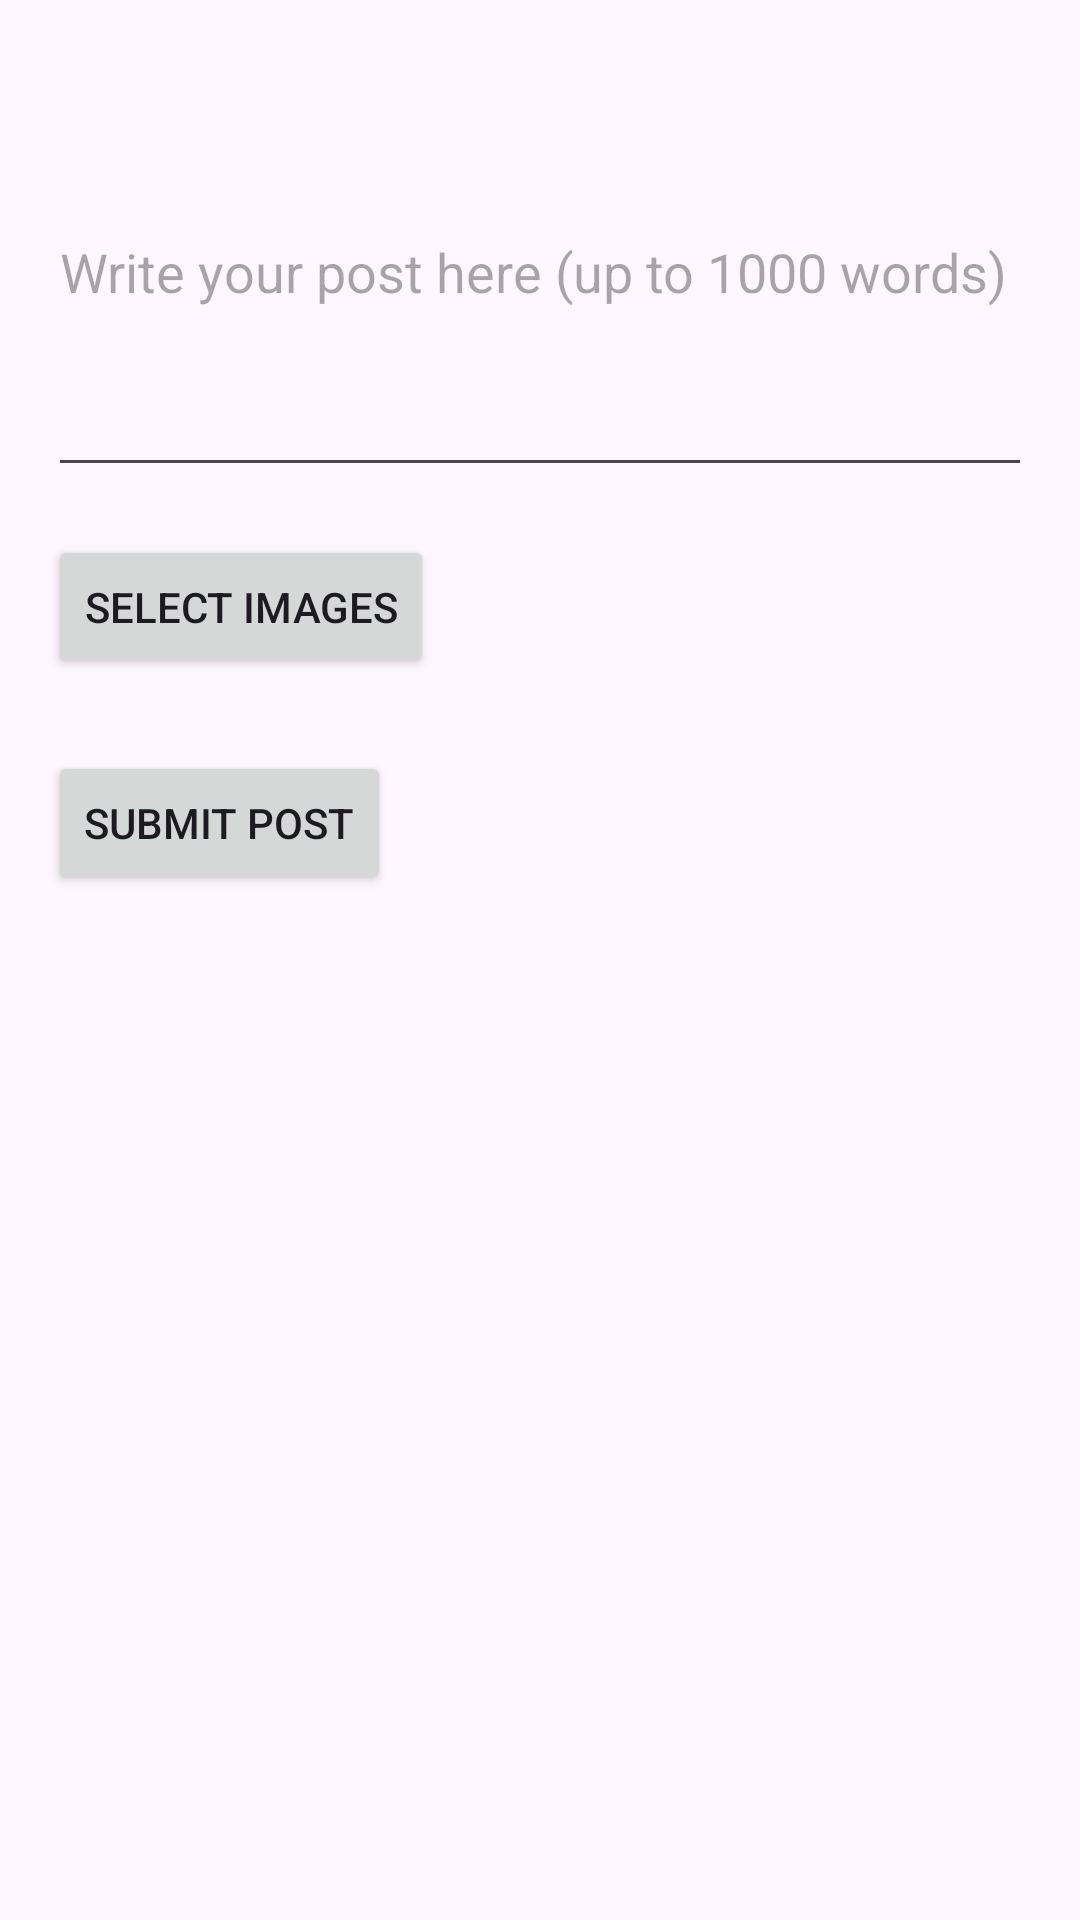

The Android layout XML behind this screen, and the referenced resources:
<!-- AndroidManifest.xml: application theme Theme.SmartMedBeta -->
<!-- res/layout/activity_new_post.xml -->
<?xml version="1.0" encoding="utf-8"?>
<ScrollView xmlns:android="http://schemas.android.com/apk/res/android"
    android:layout_width="match_parent"
    android:layout_height="match_parent">

    <LinearLayout
        android:layout_width="match_parent"
        android:layout_height="wrap_content"
        android:orientation="vertical"
        android:padding="16dp">

        
        <EditText
            android:id="@+id/etPostContent"
            android:layout_width="match_parent"
            android:layout_height="wrap_content"
            android:hint="Write your post here (up to 1000 words)"
            android:inputType="textMultiLine"
            android:minLines="6"
            android:maxLines="10" />

        
        <Button
            android:id="@+id/btnSelectImages"
            android:layout_width="wrap_content"
            android:layout_height="wrap_content"
            android:text="Select Images"
            android:layout_marginTop="16dp" />

        
        <LinearLayout
            android:id="@+id/imagesContainer"
            android:layout_width="match_parent"
            android:layout_height="wrap_content"
            android:orientation="horizontal"
            android:layout_marginTop="8dp" />

        
        <Button
            android:id="@+id/btnSubmitPost"
            android:layout_width="wrap_content"
            android:layout_height="wrap_content"
            android:text="Submit Post"
            android:layout_marginTop="16dp" />

    </LinearLayout>
</ScrollView>
<!-- resources referenced by this layout -->
<resources>
  <style name="Theme.SmartMedBeta" parent="Base.Theme.SmartMedBeta" />
  <style name="Base.Theme.SmartMedBeta" parent="Theme.Material3.DayNight.NoActionBar">
          
          
      </style>
</resources>
